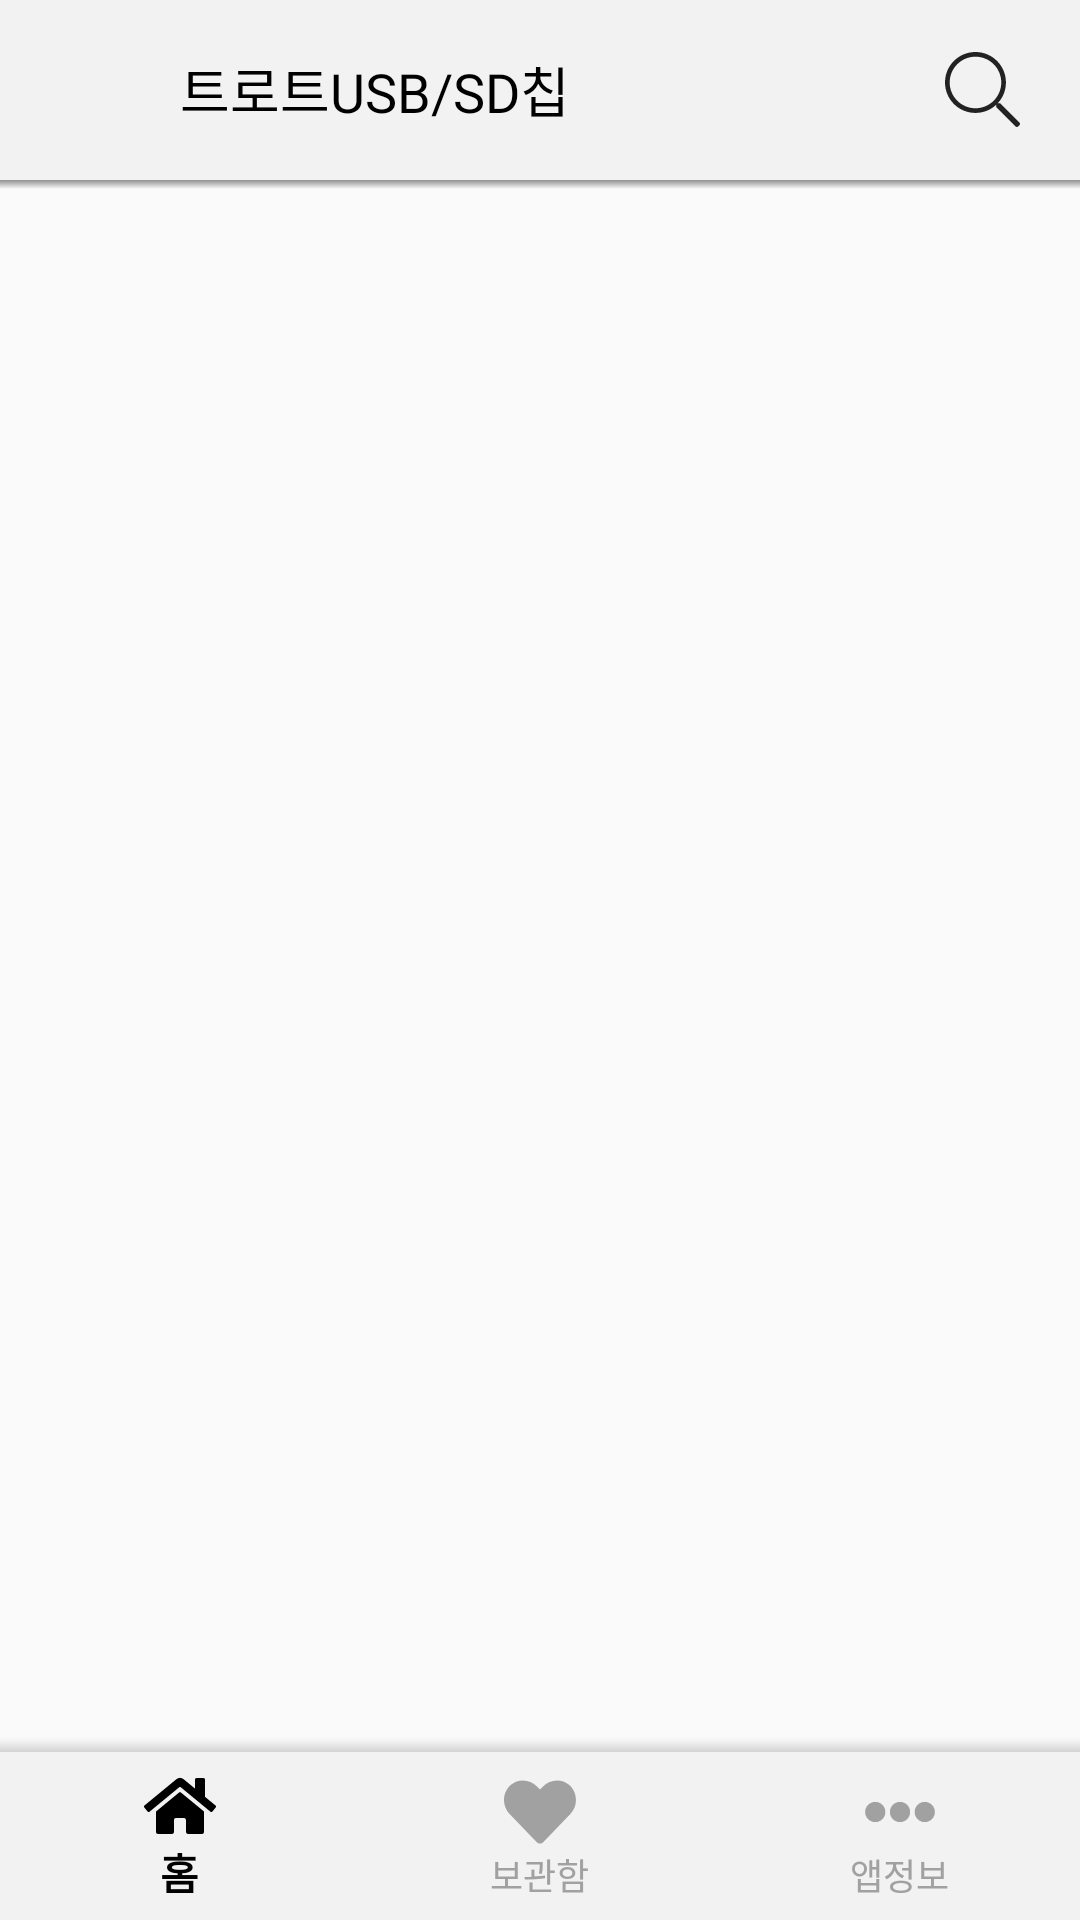

The Android layout XML behind this screen, and the referenced resources:
<!-- AndroidManifest.xml: application theme AppTheme -->
<!-- res/layout/activity_main.xml -->
<?xml version="1.0" encoding="utf-8"?>
<RelativeLayout
    xmlns:android="http://schemas.android.com/apk/res/android"
    xmlns:app="http://schemas.android.com/apk/res-auto"
    xmlns:tools="http://schemas.android.com/tools"
    android:layout_width="match_parent"
    android:layout_height="match_parent">

    <FrameLayout
        android:id="@+id/container"
        android:layout_alignParentTop="true"
        android:layout_alignParentBottom="true"
        android:layout_width="match_parent"
        android:layout_height="wrap_content"/>

    <LinearLayout
        android:id="@+id/app_bar"
        android:orientation="vertical"
        android:layout_alignParentTop="true"
        android:gravity="center_vertical"
        android:layout_width="match_parent"
        android:layout_height="wrap_content">
        <LinearLayout
            android:background="#f2f2f2"
            android:gravity="center_vertical"
            android:layout_width="match_parent"
            android:layout_height="60dp">
            <ImageView
                android:src="@drawable/app_icon"
                android:layout_marginLeft="20dp"
                android:scaleType="fitCenter"
                android:layout_width="30dp"
                android:layout_height="30dp"/>
            <TextView
                android:text="@string/app_name"
                android:fontFamily="@font/custom"
                android:textSize="18dp"
                android:textColor="#000"
                android:layout_marginLeft="10dp"
                android:layout_weight="1"
                android:layout_width="0dp"
                android:layout_height="wrap_content"/>

            <ImageView
                android:id="@+id/btn_search"
                android:foreground="?android:attr/selectableItemBackgroundBorderless"
                android:clickable="true"
                android:focusable="true"
                android:src="@drawable/ic_search_light"
                android:layout_marginRight="20dp"
                android:scaleType="fitCenter"
                android:layout_width="25dp"
                android:layout_height="25dp"/>
        </LinearLayout>
        <View
            android:layout_width="match_parent"
            android:layout_height="3dp"
            android:background="@drawable/top_bar_shadow"/>
    </LinearLayout>


    <LinearLayout
        android:id="@+id/bottom_navigation_box"
        android:layout_alignParentBottom="true"
        android:orientation="vertical"
        android:layout_width="match_parent"
        android:layout_height="wrap_content">
        <View
            android:layout_width="match_parent"
            android:layout_height="5dp"
            android:background="@drawable/bottom_bar_shadow"/>
        <com.google.android.material.bottomnavigation.BottomNavigationView
            android:id="@+id/bottom_navigation"
            android:background="#f2f2f2"
            app:itemIconTint="@drawable/bottom_selector"
            app:itemTextColor="@drawable/bottom_selector"
            android:layout_width="match_parent"
            android:layout_height="wrap_content"
            app:labelVisibilityMode="labeled"
            app:menu="@menu/bottom_navi" />
    </LinearLayout>



    <LinearLayout
        android:id="@+id/close_popup"
        android:visibility="gone"
        android:focusable="true"
        android:clickable="true"
        android:background="#80000000"
        android:gravity="center"
        android:layout_centerHorizontal="true"
        android:layout_centerVertical="true"
        android:layout_width="match_parent"
        android:layout_height="match_parent">
        <LinearLayout
            android:minWidth="260dp"
            android:minHeight="40dp"
            android:orientation="vertical"
            android:layout_width="wrap_content"
            android:layout_height="wrap_content">

            <TextView
                android:text="스폰서 배너"
                android:textColor="#f2f2f2"
                android:gravity="right"
                android:layout_width="match_parent"
                android:layout_height="wrap_content"/>






            <LinearLayout
                android:id="@+id/ad_exit_container"
                android:orientation="vertical"
                android:layout_width="wrap_content"
                android:layout_height="wrap_content"/>


            <LinearLayout
                android:layout_width="match_parent"
                android:layout_height="wrap_content">
                <Button
                    android:id="@+id/btn_cancel"
                    android:text="돌아가기"
                    android:textColor="#FFF"
                    android:textSize="16dp"
                    android:background="#000"
                    android:layout_weight="5"
                    android:layout_width="0dp"
                    android:layout_height="wrap_content" />
                <Button
                    android:id="@+id/btn_exit"
                    android:layout_marginLeft="1px"
                    android:text="앱 종료"
                    android:textColor="#FFF"
                    android:textSize="16dp"
                    android:background="#000"
                    android:layout_weight="5"
                    android:layout_width="0dp"
                    android:layout_height="wrap_content" />
            </LinearLayout>
        </LinearLayout>
    </LinearLayout>

</RelativeLayout>
<!-- resources referenced by this layout -->
<resources>
  <!-- drawable bottom_bar_shadow (drawable) -->
  <?xml version="1.0" encoding="utf-8"?>
  
  <shape
      xmlns:android="http://schemas.android.com/apk/res/android">
      <gradient
          android:startColor="#1f000000"
          android:endColor="@android:color/transparent"
          android:angle="90"/>
  </shape>
  <!-- drawable bottom_selector (drawable) -->
  <?xml version="1.0" encoding="utf-8"?>
  <selector xmlns:android="http://schemas.android.com/apk/res/android">
      <item android:state_checked="true" android:color="@color/colorAccent" />
      <item android:color="#a1a1a1"  />
  </selector>
  <!-- drawable ic_search_light (drawable) -->
  <vector xmlns:android="http://schemas.android.com/apk/res/android"
      android:width="512dp"
      android:height="512dp"
      android:viewportWidth="512"
      android:viewportHeight="512">
    <path
        android:pathData="M508.5,481.6l-129,-129c-2.3,-2.3 -5.3,-3.5 -8.5,-3.5h-10.3C395,312 416,262.5 416,208 416,93.1 322.9,0 208,0S0,93.1 0,208s93.1,208 208,208c54.5,0 104,-21 141.1,-55.2V371c0,3.2 1.3,6.2 3.5,8.5l129,129c4.7,4.7 12.3,4.7 17,0l9.9,-9.9c4.7,-4.7 4.7,-12.3 0,-17zM208,384c-97.3,0 -176,-78.7 -176,-176S110.7,32 208,32s176,78.7 176,176 -78.7,176 -176,176z"
        android:fillColor="#222"/>
  </vector>
  <!-- drawable top_bar_shadow (drawable) -->
  <?xml version="1.0" encoding="utf-8"?>
  
  <shape
      xmlns:android="http://schemas.android.com/apk/res/android">
      <gradient
          android:startColor="@android:color/transparent"
          android:endColor="#88333333"
          android:angle="90"/>
  </shape>
  <string name="app_name">트로트USB/SD칩</string>
  <style name="AppTheme" parent="Theme.AppCompat.Light.DarkActionBar">
          
          <item name="colorPrimary">@color/colorPrimary</item>
          <item name="colorPrimaryDark">@color/colorPrimaryDark</item>
          <item name="colorAccent">@color/colorAccent</item>
  
          <item name="windowNoTitle">true</item>
  
          
          <item name="android:navigationBarColor">#f2f2f2</item>
  
          
          <item name="android:windowContentOverlay">@null</item>
          <item name="android:windowIsTranslucent">true</item>
  
          
          <item name="android:windowLightStatusBar">true</item>
  
          
          <item name="colorControlHighlight">@color/colorPrimary</item>
  
      </style>
  <color name="colorAccent">#000000</color>
  <color name="colorPrimary">#FFE000</color>
  <color name="colorPrimaryDark">#f2f2f2</color>
</resources>
